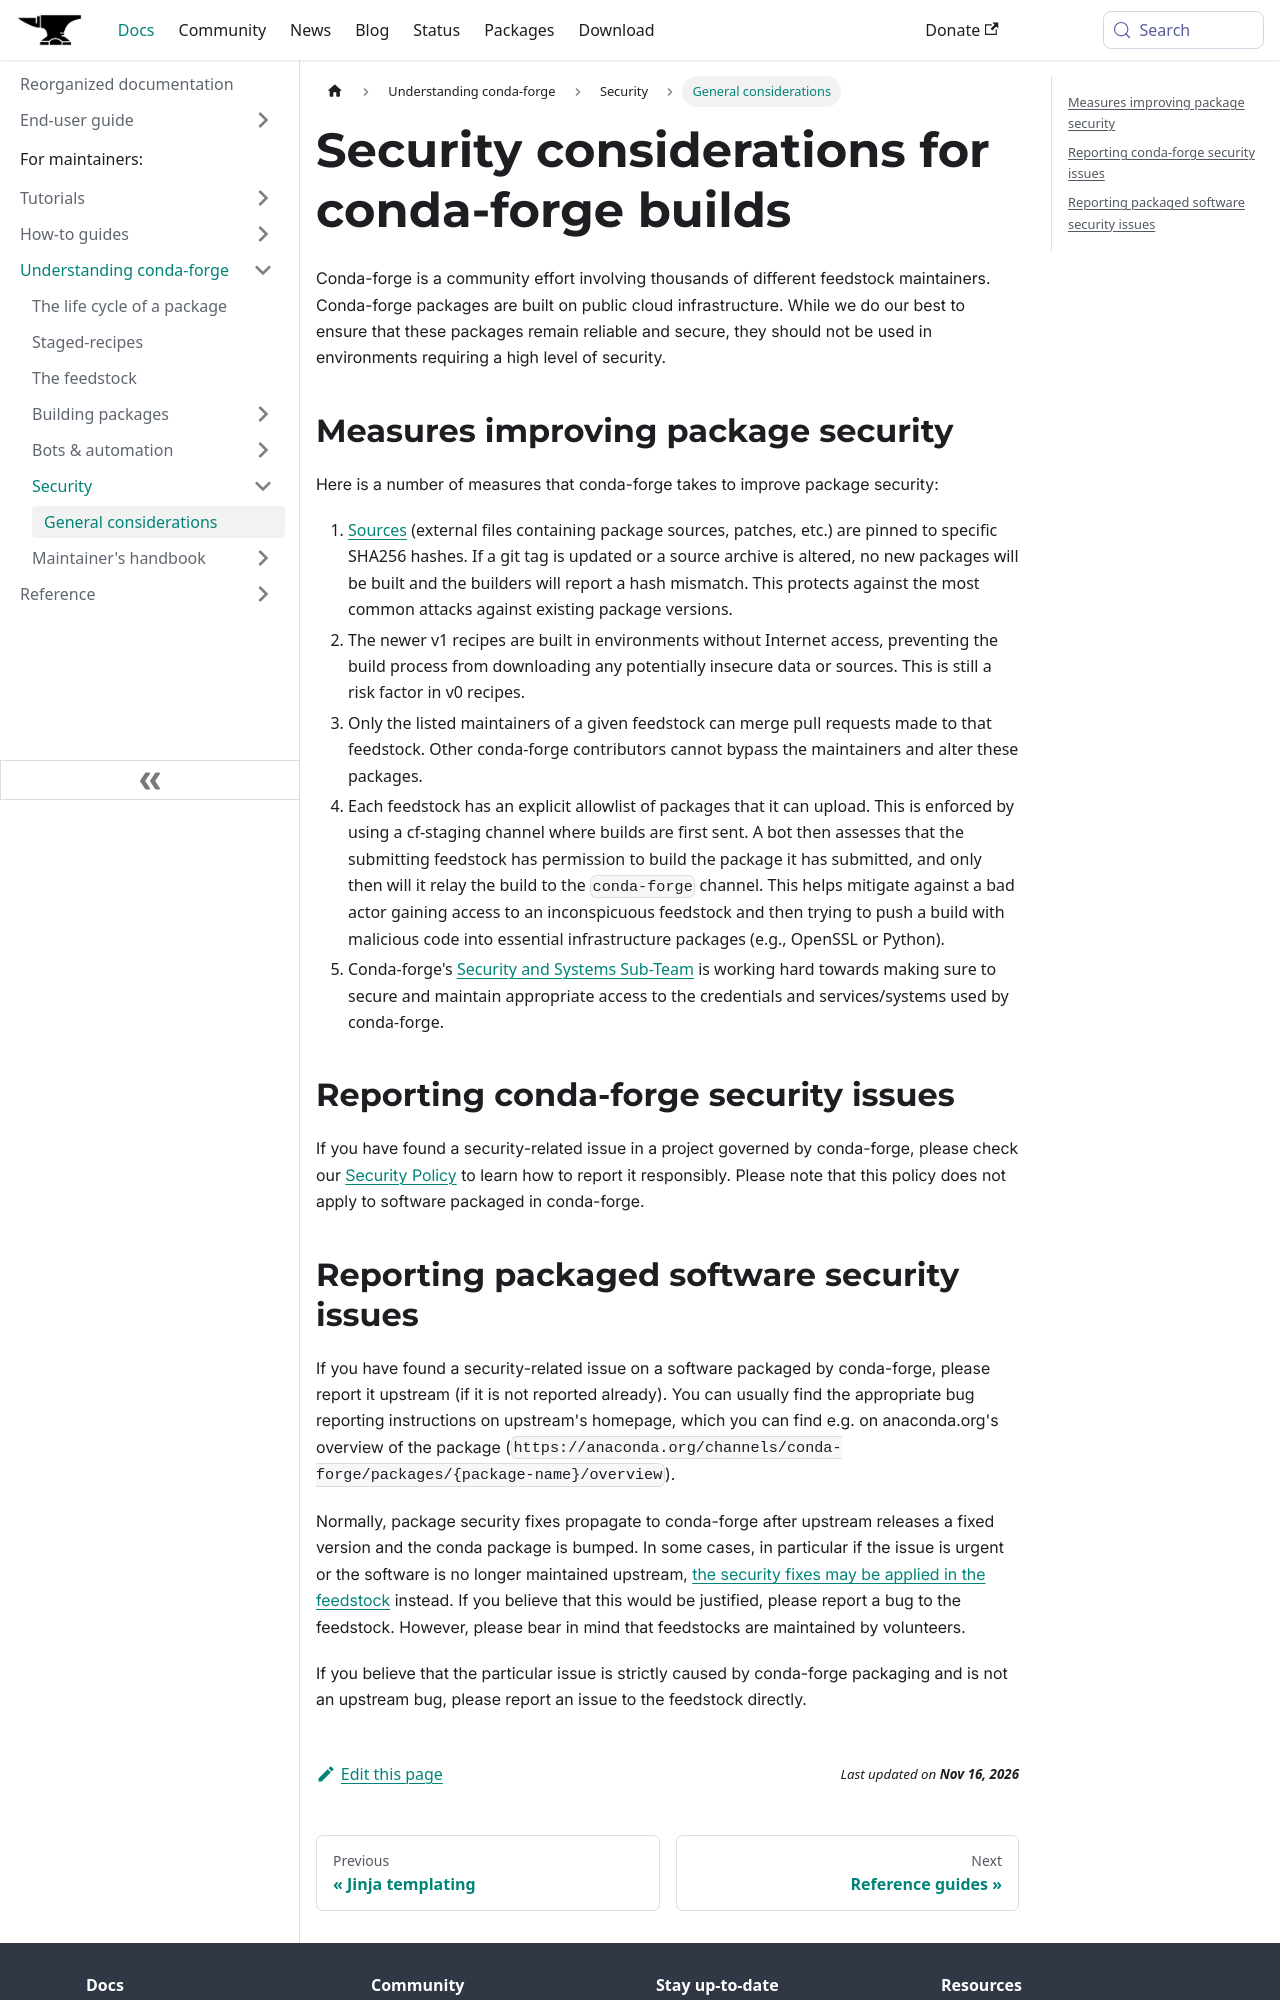

repository: conda-forge/conda-forge.github.io · page: docs/maintainer/security/general-considerations/index.html · generator: docusaurus

# Security considerations for conda-forge builds

Conda-forge is a community effort involving thousands of different feedstock maintainers.
Conda-forge packages are built on public cloud infrastructure.
While we do our best to ensure that these packages remain reliable and secure, they should not be used in environments requiring a high level of security.

## Measures improving package security

Here is a number of measures that conda-forge takes to improve package security:

1. [Sources](/docs/maintainer/adding_pkgs/#source) (external files containing package sources, patches, etc.) are pinned to specific SHA256 hashes.
   If a git tag is updated or a source archive is altered, no new packages will be built and the builders will report a hash mismatch.
   This protects against the most common attacks against existing package versions.
2. The newer v1 recipes are built in environments without Internet access, preventing the build process from downloading any potentially insecure data or sources.
   This is still a risk factor in v0 recipes.
3. Only the listed maintainers of a given feedstock can merge pull requests made to that feedstock.
   Other conda-forge contributors cannot bypass the maintainers and alter these packages.
4. Each feedstock has an explicit allowlist of packages that it can upload.
   This is enforced by using a cf-staging channel where builds are first sent.
   A bot then assesses that the submitting feedstock has permission to build the package it has submitted, and only then will it relay the build to the `conda-forge` channel.
   This helps mitigate against a bad actor gaining access to an inconspicuous feedstock and then trying to push a build with malicious code into essential infrastructure packages (e.g., OpenSSL or Python).
5. Conda-forge's [Security and Systems Sub-Team](/community/subteams/#security-subteam) is working hard towards making sure to secure and maintain appropriate access to the credentials and services/systems used by conda-forge.

## Reporting conda-forge security issues

If you have found a security-related issue in a project governed by conda-forge, please check our [Security Policy](https://github.com/conda-forge/security/security/policy) to learn how to report it responsibly.
Please note that this policy does not apply to software packaged in conda-forge.
